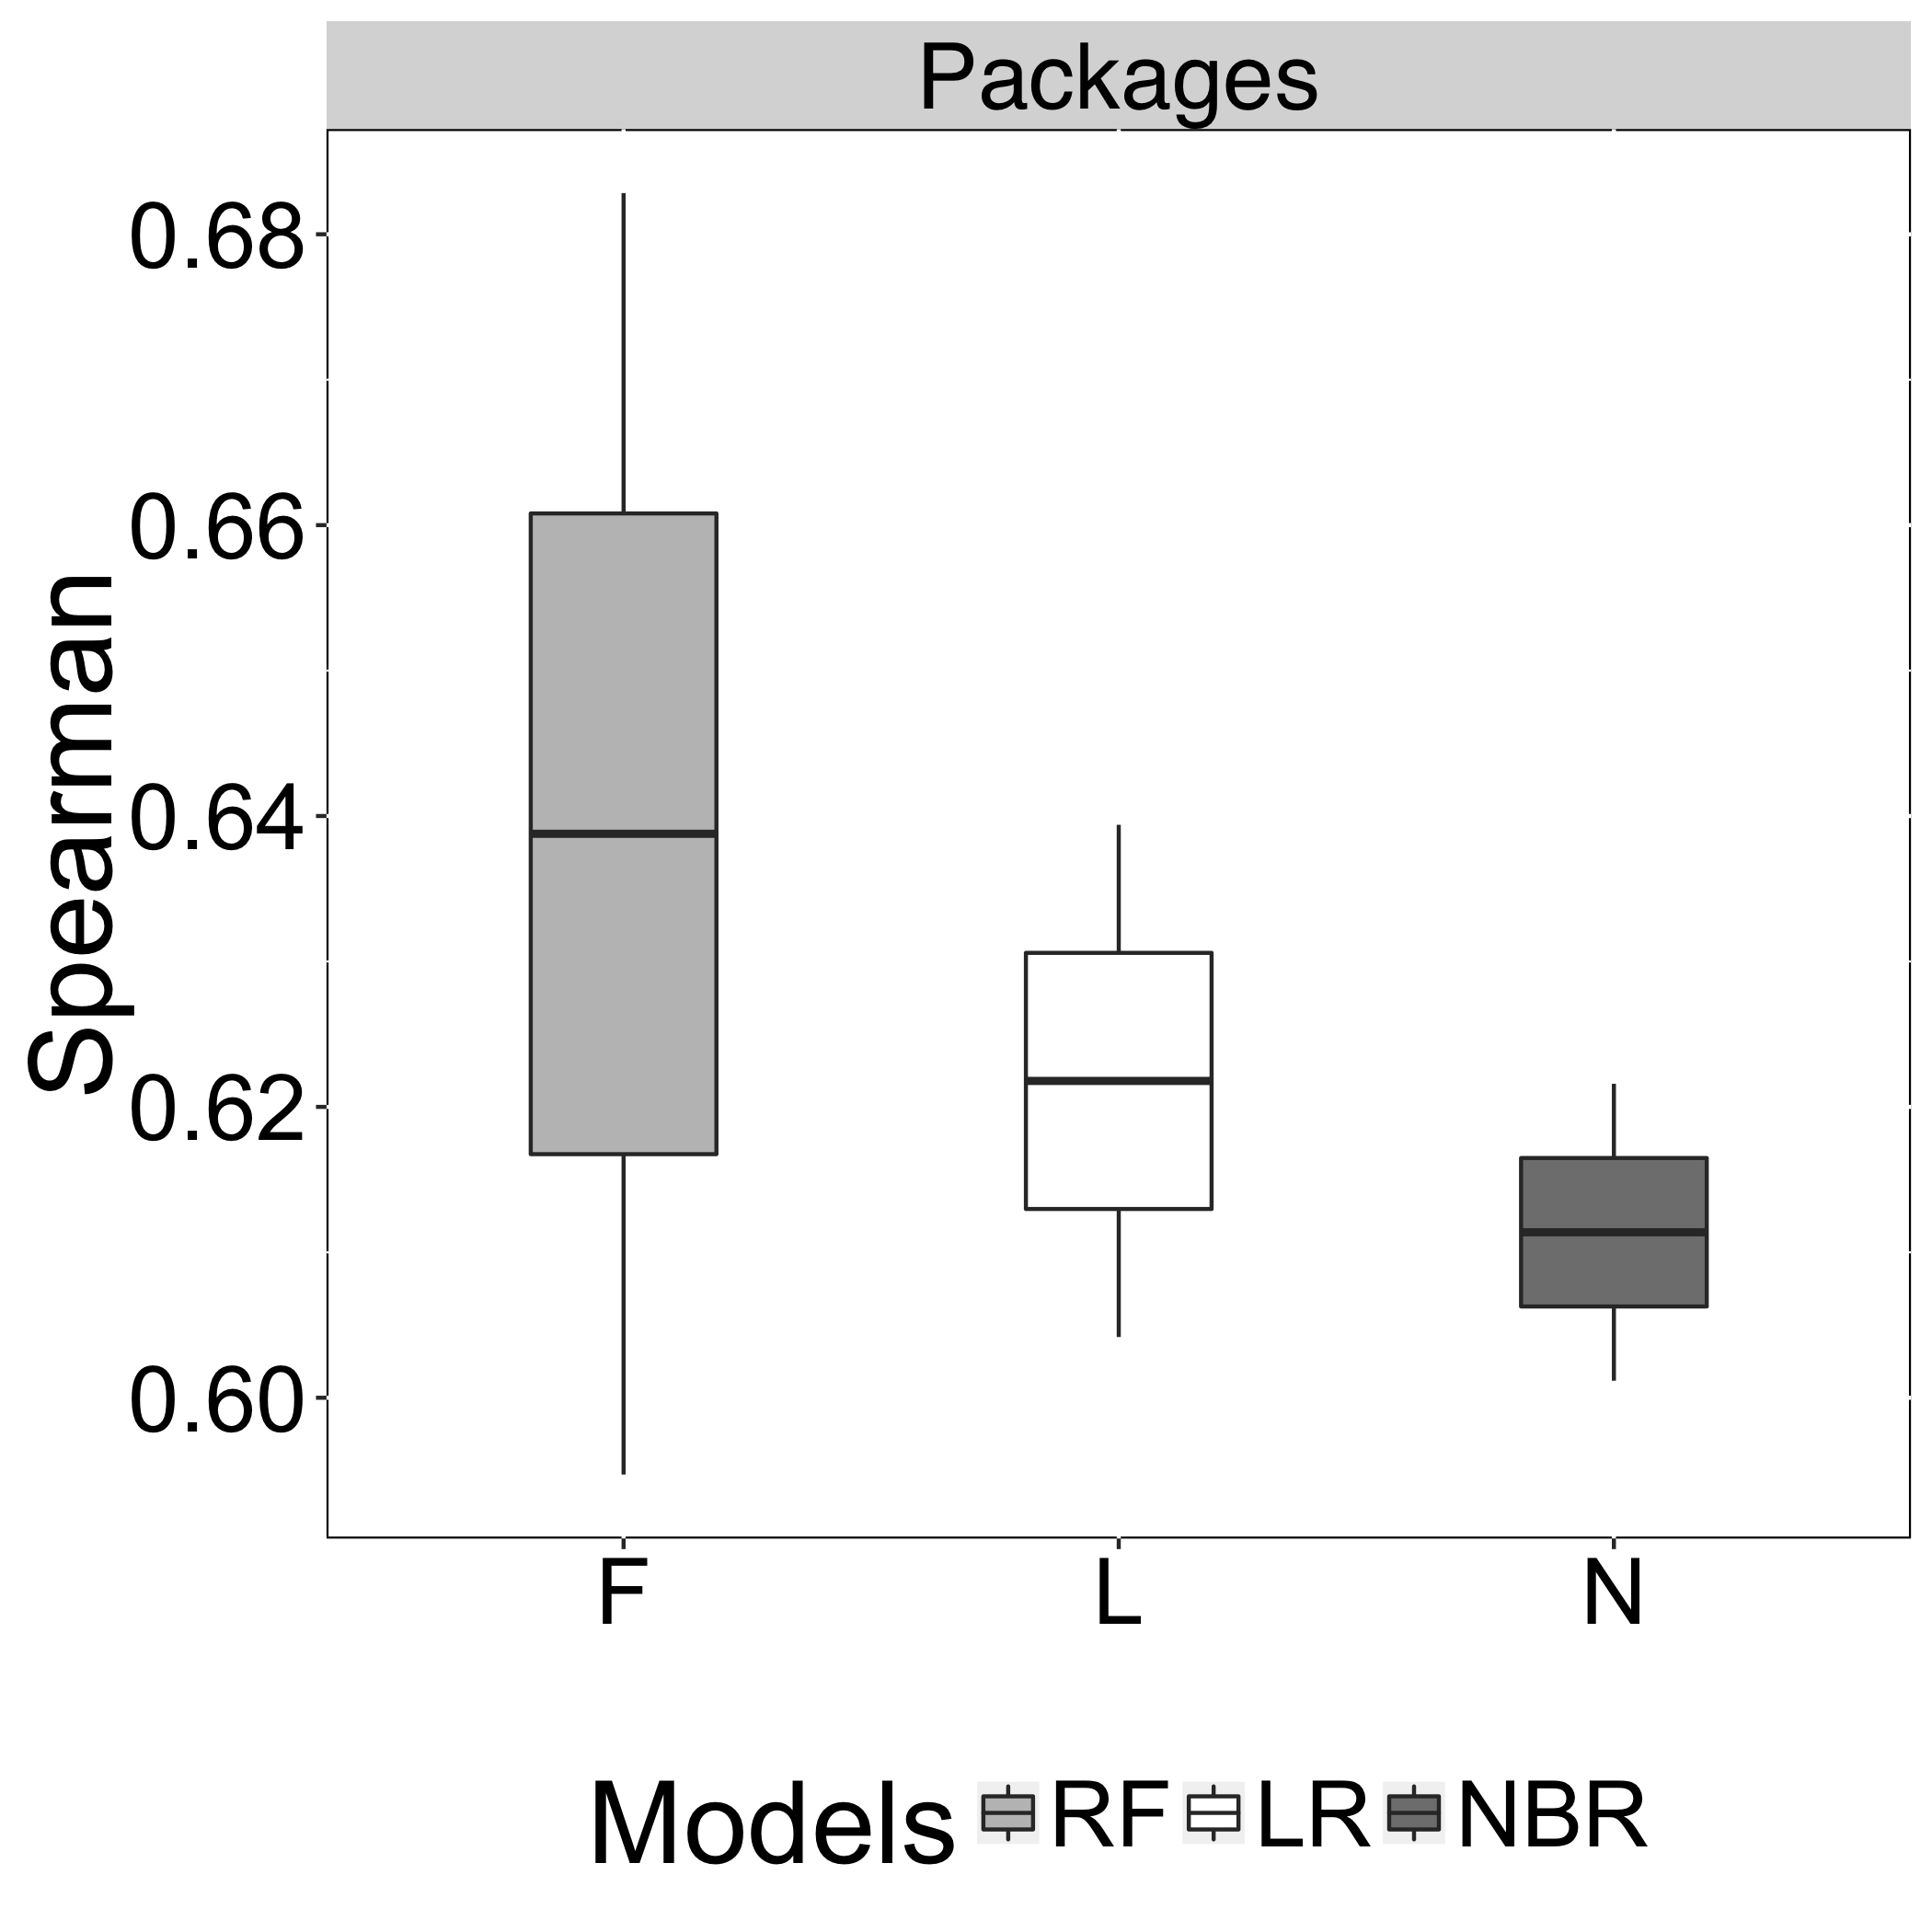

Data behind this chart, as committed beside it:
Models, Spearman, Recovery
N, 0.6012, Packages
L, 0.6394, Packages
F, 0.6828, Packages
N, 0.6216, Packages
L, 0.6042, Packages
F, 0.5947, Packages
